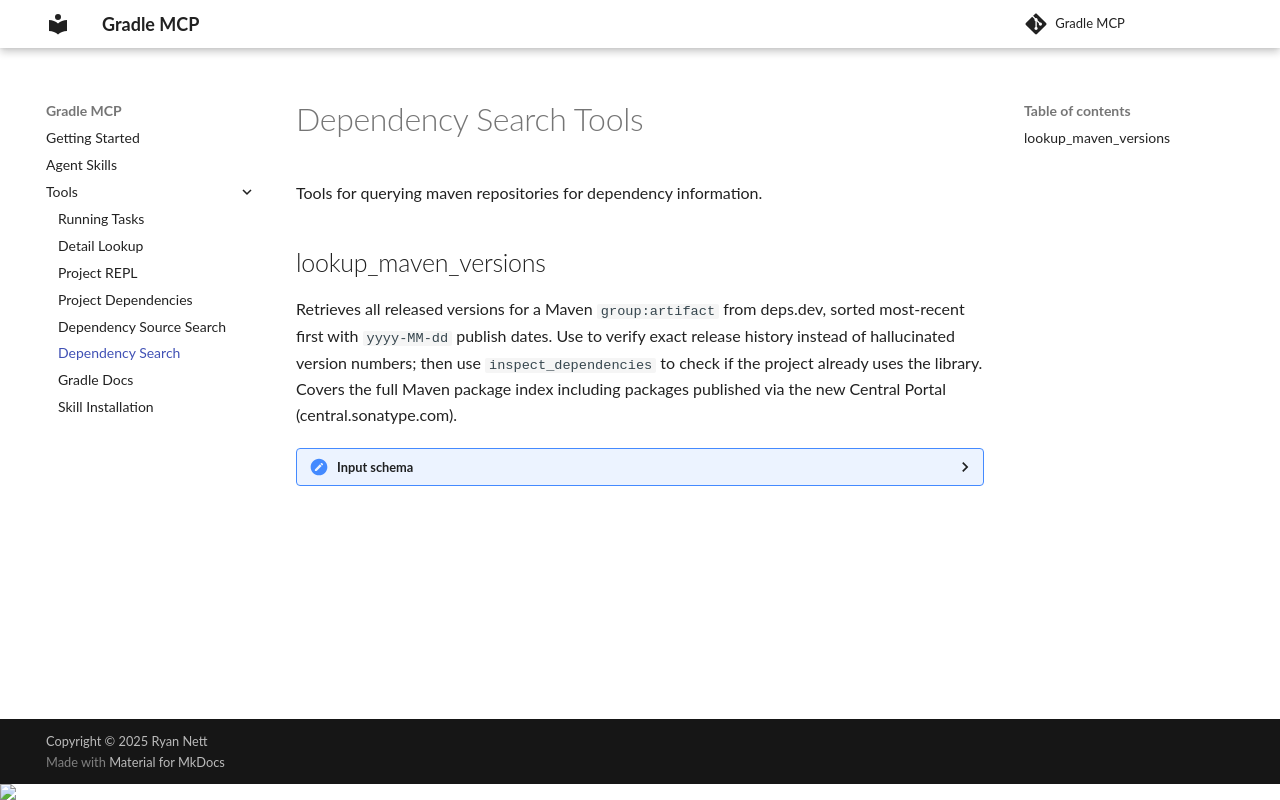

repository: rnett/gradle-mcp · page: 0.0.17-SNAPSHOT/tools/DEPENDENCY_SEARCH_TOOLS/index.html · generator: mkdocs

[//]: # (@formatter:off)

# Dependency Search Tools

Tools for querying maven repositories for dependency information.

## lookup_maven_versions

Retrieves all released versions for a Maven `group:artifact` from deps.dev, sorted most-recent first with `yyyy-MM-dd` publish dates.
Use to verify exact release history instead of hallucinated version numbers; then use `inspect_dependencies` to check if the project already uses the library.
Covers the full Maven package index including packages published via the new Central Portal (central.sonatype.com).

<details>

<summary>Input schema</summary>


```json
{
  "properties": {
    "coordinates": {
      "type": "string",
      "description": "Maven coordinates in 'group:artifact' format, e.g. 'org.jetbrains.kotlinx:kotlinx-coroutines-core'."
    },
    "pagination": {
      "type": "object",
      "required": [],
      "properties": {
        "offset": {
          "type": "integer",
          "minimum": -2147483648,
          "maximum": 2147483647
        },
        "limit": {
          "type": "integer",
          "minimum": -2147483648,
          "maximum": 2147483647
        }
      },
      "description": "offset = zero-based start index (default 0); limit = max versions to return (default 5)."
    }
  },
  "required": [
    "coordinates"
  ],
  "type": "object"
}
```


</details>
